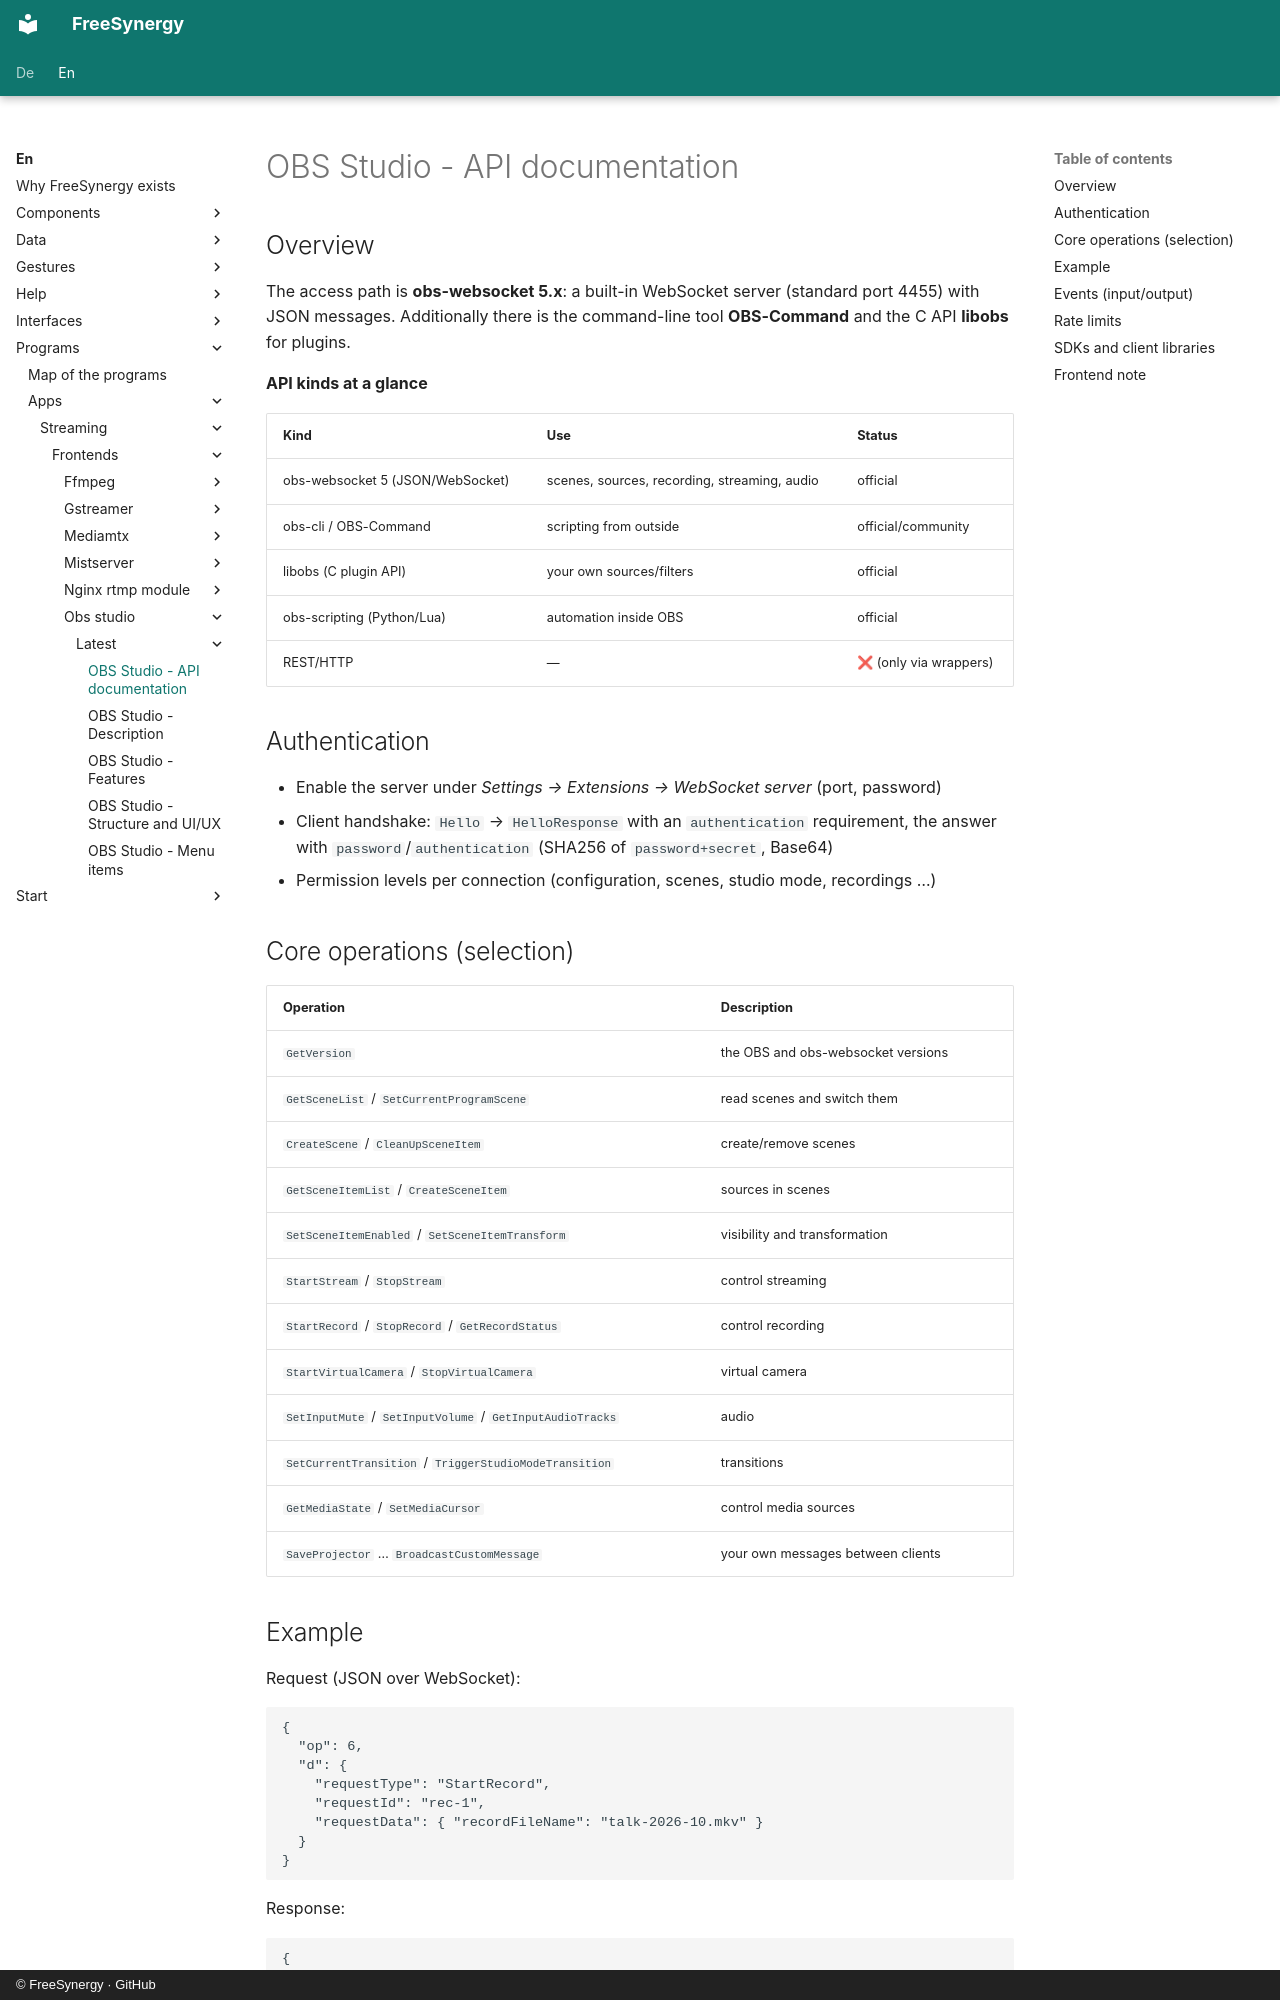

repository: FreeSynergy/fs-documentation · page: en/programs/apps/streaming/frontends/obs-studio/latest/api/index.html · generator: mkdocs · copyright: © FreeSynergy · GitHub

# OBS Studio - API documentation

## Overview

The access path is **obs-websocket 5.x**: a built-in WebSocket server (standard port 4455)
with JSON messages. Additionally there is the command-line tool **OBS-Command** and the C
API **libobs** for plugins.

**API kinds at a glance**

| Kind | Use | Status |
|------|-----|--------|
| obs-websocket 5 (JSON/WebSocket) | scenes, sources, recording, streaming, audio | official |
| obs-cli / OBS-Command | scripting from outside | official/community |
| libobs (C plugin API) | your own sources/filters | official |
| obs-scripting (Python/Lua) | automation inside OBS | official |
| REST/HTTP | — | ❌ (only via wrappers) |

## Authentication

- Enable the server under *Settings → Extensions → WebSocket server* (port, password)
- Client handshake: `Hello` → `HelloResponse` with an `authentication` requirement, the answer with `password`/`authentication` (SHA256 of `password+secret`, Base64)
- Permission levels per connection (configuration, scenes, studio mode, recordings …)

## Core operations (selection)

| Operation | Description |
|-----------|-------------|
| `GetVersion` | the OBS and obs-websocket versions |
| `GetSceneList` / `SetCurrentProgramScene` | read scenes and switch them |
| `CreateScene` / `CleanUpSceneItem` | create/remove scenes |
| `GetSceneItemList` / `CreateSceneItem` | sources in scenes |
| `SetSceneItemEnabled` / `SetSceneItemTransform` | visibility and transformation |
| `StartStream` / `StopStream` | control streaming |
| `StartRecord` / `StopRecord` / `GetRecordStatus` | control recording |
| `StartVirtualCamera` / `StopVirtualCamera` | virtual camera |
| `SetInputMute` / `SetInputVolume` / `GetInputAudioTracks` | audio |
| `SetCurrentTransition` / `TriggerStudioModeTransition` | transitions |
| `GetMediaState` / `SetMediaCursor` | control media sources |
| `SaveProjector` … `BroadcastCustomMessage` | your own messages between clients |
